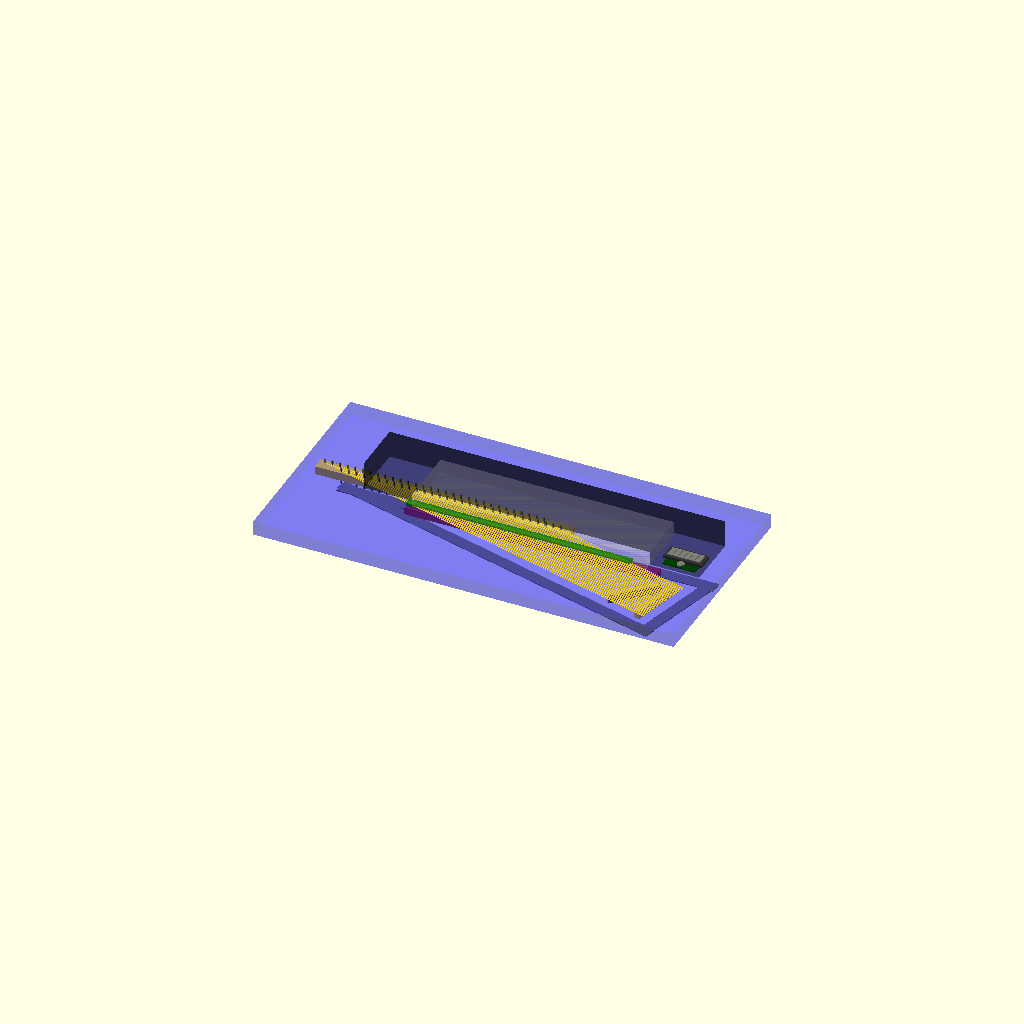
Cell 1: rendered with the file's own defaults.
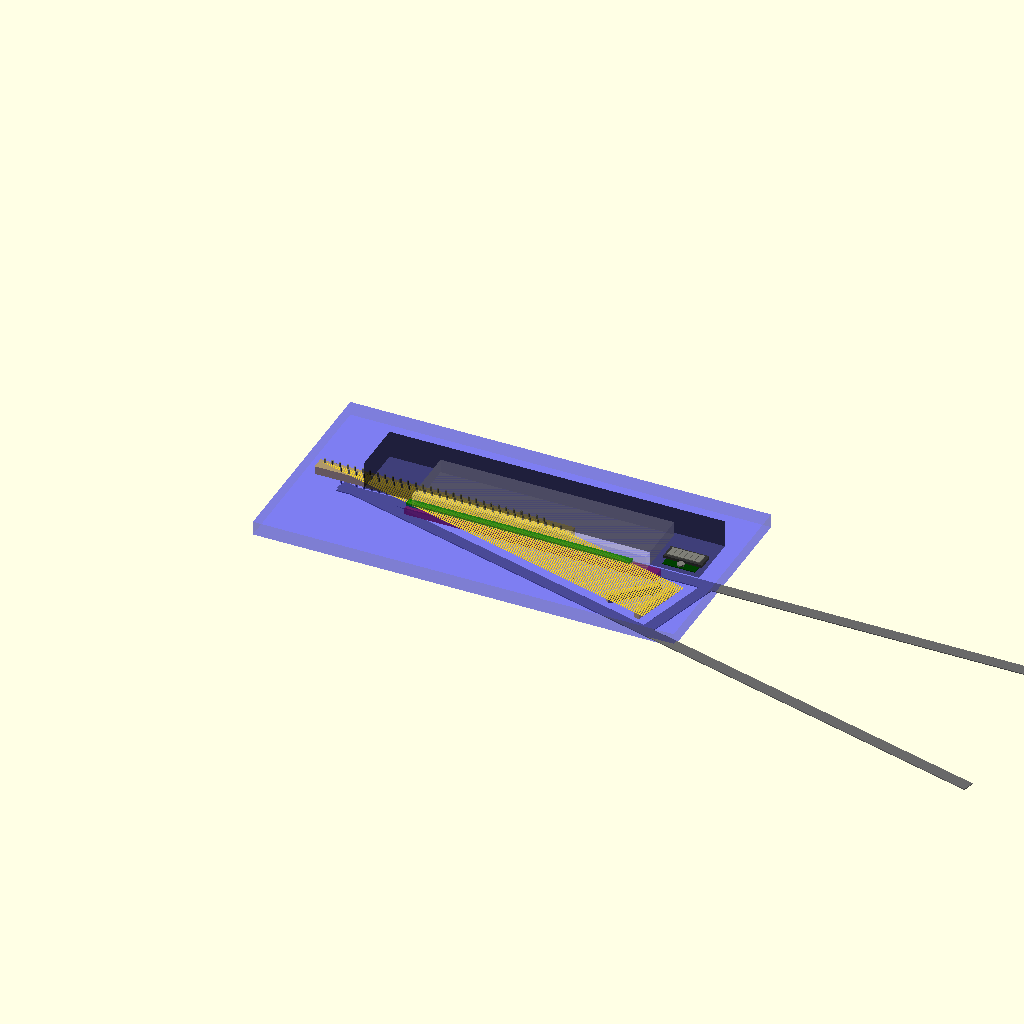
Cell 2: harpX = 2740 (everything else at default).
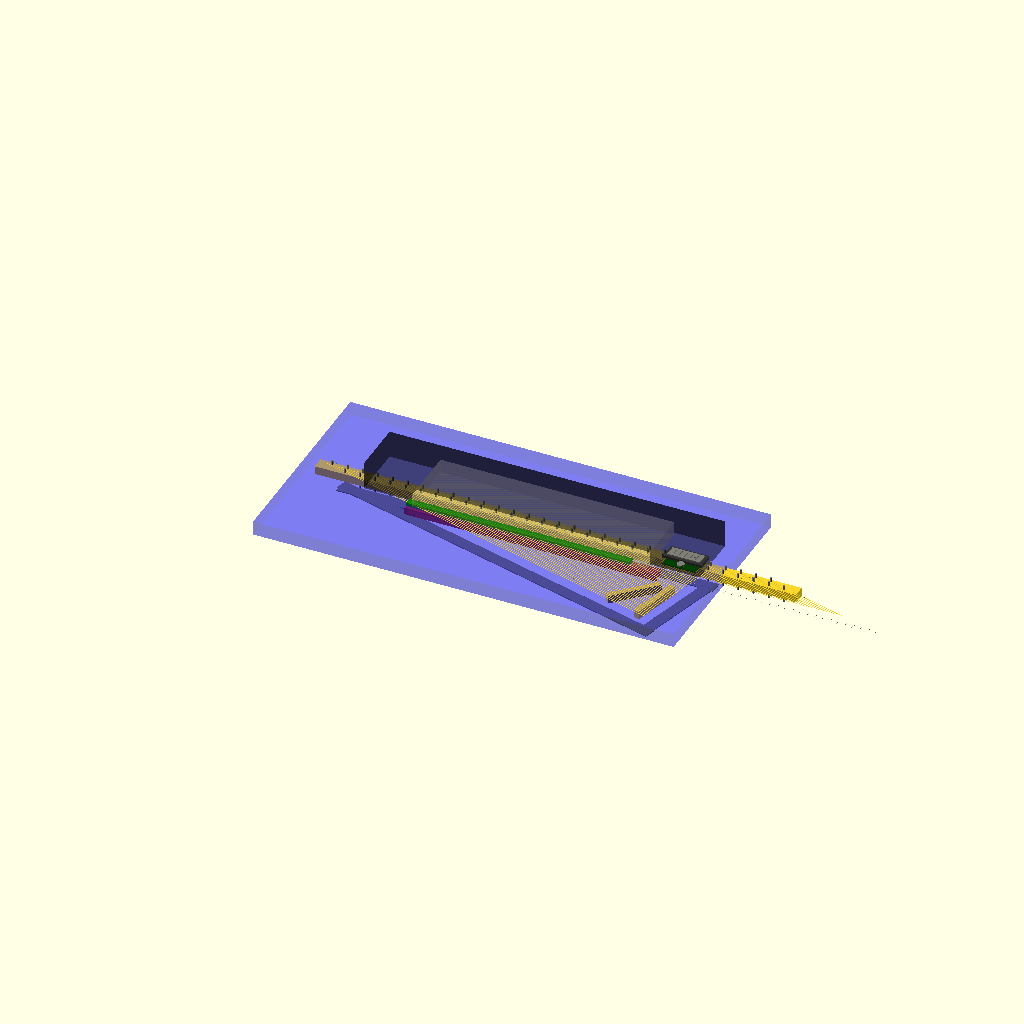
Cell 3: the same model with kSpc = 27.5.
All cells are drawn from one camera (rotation 55°, 0°, 25°, orthographic, colour scheme Cornfield), so only the parameter changes between them.
The OpenSCAD source (CAD/irkem_qaxinet_v3.scad):
include <BOSL2/std.scad>
//include <irkem_FineTunersV0.scad>

harpZ = 1.5*25.4;
harpX = 1370;//990;
harpY = 375;//263;

kSpc = 13.75;
nStr = 60;

tnrX = 36;
tnrY = 25;
tnrZ =14;
rSpc = tnrY + 18; 
 
oset1 = 20;
rSpc2 = 15; //20;

skew = 15;

color("dimgray",1.0) harp();

pinBlock();

//color("whitesmoke",1.0) translate([-200,0,0]) desktop();
//color("lightblue",1.0) translate([-100,-50,0]) desktop();

//translate([-10,0,0]) tunerAssembly();
//translate([-40,0,0]) pinAssembly();
//translate([-50,22,-20]) fineTunerAssy();

translate([-10,0,0]) strings();

//translate([-46-10,0,0]) tuners();

fretsAndDamps();

pickups();

color("blue",0.3) translate([-100-250,-50-20,0]) desktop();

color("khaki",0.2) keybed();

controls();

cage();

//customGrid(1200,10);
//customGridR(1200,100);
//customGridYZ(1200,10);
//pickups();
//damper();
//controls();

// Example of a custom grid structure
module customGrid(size, spacing) {
    for (i = [-size : spacing : size]) {
        color("lime") translate([i, -size, 0]) cube([1, 2*size, 1]); // Adjust as needed
        color("lime") translate([-size, i, 0]) cube([2*size, 1, 1]); // Adjust as needed
    }
}

module customGridYZ(size, spacing) {
    for (i = [-size : spacing : size]) {
        color("lime") translate([0, -size, i]) cube([1, 2*size, 1]); // Adjust as needed
        color("lime") translate([0, i, -size]) cube([1, 1, 2*size]); // Adjust as needed
    }
}

// Example of a custom grid structure
module customGridR(size, spacing) {
    for (i = [-size : spacing : size]) {
        color("red") translate([i, -size, 0]) cube([1, 2*size, 1]); // Adjust as needed
        color("red") translate([-size, i, 0]) cube([2*size, 1, 1]); // Adjust as needed
    }
}

module pinBlock(){
    translate([-300,45,-30]) cube([kSpc*nStr+100,45,30]);
}

module cage(){
    color("black",0.5) translate([-100,0,0]) cube([48*25.4,200,100]);
}

module fretsAndDamps(){
    color("green",0.8) translate([65,-1.0*25.4,-0.25*25.4]) cube([32*25.4,1*25.4,0.5*25.4]);
    color("brown",0.8) translate([65,-1.5*25.4,-1.25*25.4]) cube([36*25.4,1.5*25.4,1.0*25.4]);
    for (i = [1:1:(nStr)]) {
        color("silver",1.0) translate([i*kSpc+127,-23.5,-25.4/4]) rotate([90,0,-skew]) cylinder(15,0.75,0.75);
    }
}

module controls(){
    color("green",1) translate([975,20,0]) cube([120,100,3]);
    color("dimgray",1.0) translate([965,50,3]) cube([140,60,10]);
    color("ivory",1.0) translate([965+10,60,3]) cube([18,42,13]);
    color("ivory",1.0) translate([965+30,60,3]) cube([18,42,13]);
    color("ivory",1.0) translate([965+50,60,3]) cube([18,42,13]);
    color("ivory",1.0) translate([965+70,60,3]) cube([18,42,13]);
    color("ivory",1.0) translate([965+90,60,3]) cube([18,42,13]);
    color("ivory",1.0) translate([965+110,60,3]) cube([18,42,13]);
    color("ivory",1.0) translate([965+70,20+16,0]) cylinder(10,12.7,12.7);
}

module harp(){
    //difference(){
    //    rotate([-90,0,-15]) translate([harpX/2,harpZ/2,0]) prismoid(size1=[harpX,harpZ], size2=[0,harpZ], shift=[harpX/2,0], h=harpY);
    //    translate([70,-10,+2]) scale([0.9,0.9,2.0]) rotate([-90,0,-15]) translate([harpX/2,harpZ/2,0]) prismoid(size1=[harpX,harpZ], size2=[0,harpZ], shift=[harpX/2,0], h=harpY);
    //}
    //translate([-200,0,-44+3]) cube([harpX+240,44,3]);
    translate([-200,0,-44+3]) cube([harpX,44,3]);
    //translate([0,-25,0]) rotate([0,0,-skew]) translate([-100-120,-44,-44+3]) cube([harpX+240,44,3]);
    translate([0,-25,0]) rotate([0,0,-skew]) translate([-100-120-25+20+15,-44+30,-44+3]) cube([harpX-40,44,3]);
    //translate([1020,50-50,-44+3]) rotate([0,0,-90-skew]) translate([0,0,0]) cube([harpY+0+120-47-48,44,3]);
    translate([1020+70+40,50-50+20+5+20,-44+3]) rotate([0,0,-90-skew]) translate([0,0,0]) cube([harpY,44,3]);
}

module desktop(){
    translate([0,-260,-2*25.4]) cube([1530,760,2*25.4]);
}

module keybed(){
    //translate([90,-30-300+300,0]) cube([850,325,50]);
    //Redesign key chassis to have 50mm vs 100mm on far side of fulcrum
    //Double up the elastics to achieve prior key feel
    //Redesign tray to fit key set tighter
    translate([90,-30-300+300,0]) cube([850,220,50]);
}

module tunerAssembly(){
    //base:
    for (i=[0:59]){
        rNum = i%3;
        translate([i*kSpc-(1/tan(15))*rSpc*rNum,rNum*rSpc,-harpZ]) cube([tnrX,tnrY,tnrZ]);
    }
    color("brown",0.4) translate([-300,0,-1.5*25.4+tnrZ]) cube([1150,120,0.5*25.4]);
}

module pinAssembly(){
    for (i=[0:59]){
        rNum = i%2;
        translate([i*kSpc-(1/tan(15))*rSpc2*rNum,rNum*rSpc2+oset1,-harpZ-2]) cylinder(40,2,2);
    }
    //base:
    color("brown",0.4) translate([0,0,-1.5*25.4+0]) cube([13.75*60,50,0.75*25.4]);
}

module strings(){
    for (i = [1:1:(nStr)]) {
        translate([i*kSpc,0,0]) rotate([0,90,-skew]) cylinder(110+980-i*kSpc*cos(skew),1,1);
        //translate([i*kSpc,0,0]) rotate([0,90,-skew+180]) cylinder(980-i*kSpc*cos(skew),1,1);
        //translate([i*kSpc,0,0]) rotate([0,0,0]) cylinder(40,2,2);
        translate([i*kSpc,0,0]) rotate([0,90,-skew+180]) cylinder(300,1,1);
        kL1 = 220;
        if (i%2==1){
        color("gray",1) translate([i*kSpc-kL1*cos(15),kL1*sin(15),-48]) rotate([0,0,0]) cylinder(64,3.5,3.5);
        }
        kL2 = 307;
        if (i%2==0){
        color("gray",1) translate([i*kSpc-kL2*cos(15),kL2*sin(15),-48]) rotate([0,0,0]) cylinder(64,3.5,3.5);
        }
    }
}

module tuners(){
        for (i = [1:1:(nStr)]) {
            rOset = i%2; 
            //if ((i==1)||(i==3)||(i==5)||(i==7)||(i==9||(i==11))){
            //    translate([i*kSpc+(1045-i*kSpc)*cos(skew),8.5-14.5+rOset*17-(1045-i*kSpc)*sin(skew),-41]) cylinder(27,3,3);
            //}
            translate([i*kSpc-rOset*35,8.5+rOset*17,-41]) cylinder(27,3,3);
            translate([i*kSpc-rOset*35,8.5+rOset*17+rOset*52-26,-41]) scale([1,0.7,1])cylinder(6,11,11);
        //translate([i*kSpc,8.5+rOset*17,0]) cylinder(30,3,3);
    }
    
}

module pickups(){
    translate([1050,-75,-35+5]) rotate([0,0,-(90+skew)]) cube([187,20,30]);
    translate([1010,-75,-35+5]) rotate([0,0,-(90+skew+30)]) cube([187,20,30]);
}
Customizer parameters (derived from the source; name, type, default, range or options):
harpX: number, default 1370
harpY: number, default 375
kSpc: number, default 13.75
nStr: number, default 60
tnrX: number, default 36
tnrY: number, default 25
tnrZ: number, default 14
oset1: number, default 20
rSpc2: number, default 15
skew: number, default 15
